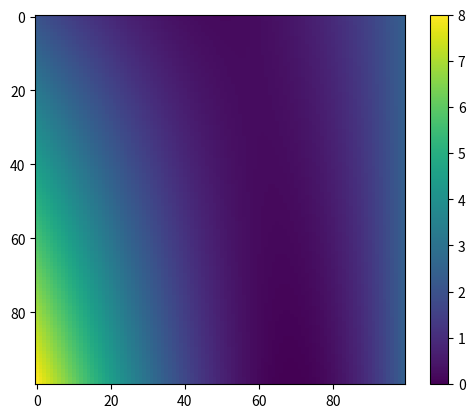

Python code for this plot:
import numpy as np
from numpy import pi
import matplotlib.pyplot as plt


def ete(eps):
    return 1+f*(eps-1)
def etm(eps):
    return eps / (f * (1 - eps) + eps)

es = np.linspace(1, 4, 100)
fs = np.linspace(0, 1, 100)




grid = np.zeros((100, 100))
for i, e in enumerate(es):
    for j, f in enumerate(fs):
        r = 0.6
        d = (1/3)*r ** 2 * pi ** 2 * f ** 2 * (1 - f) ** 2
        c = (1/3)*r ** 2 * pi ** 2
        val = -(f-1)**2*f/((f*(1-e)+e)**2*d) - (f**2*(e**2-1)+f*(-e**2+4*e+1)-2*e)/(f*(1-e)+e)**4
        t = e**2*(3*c*f**2+f)+2*e-2*e**2-6*c*f**2-2*e*c-4*f*e
        t2 = 2*e*(c*f**3+f**2+1)+2*f-4*e*f-2*f*c-2*f**2
        t3 = c*f**3*e**2+4*c*f**2*e+c*f**2+f**2+f**2*e**2+e**2-2*f*e**2-f**3*c-e**2*c*f**2-2*e*c*f
        t4 = (f**2*(e**2-1)+f*(-e**2+4*e+1)-2*e)*c*f+(f*(1-e)+e)**2
        t5 = 2*c*f**3*e+4*c*f**2+2*f**2*e+2*e-4*e*f-2*e*f**2*c-2*c*f
        t6 = 6*c*f**2*e+8*c*f+4*f*e-4*e-4*e*f*c-2*c
        t7 = 2*c*f**2*e*(f-1)+2*e*(1+f**2-2*f)+2*c*f*(2*f-1)
        val = t7
        if val > 0:
            val = val
        if val < 0:
            val = val#-1
        grid[i, j] = val

plt.imshow(grid)
plt.colorbar()
plt.show()